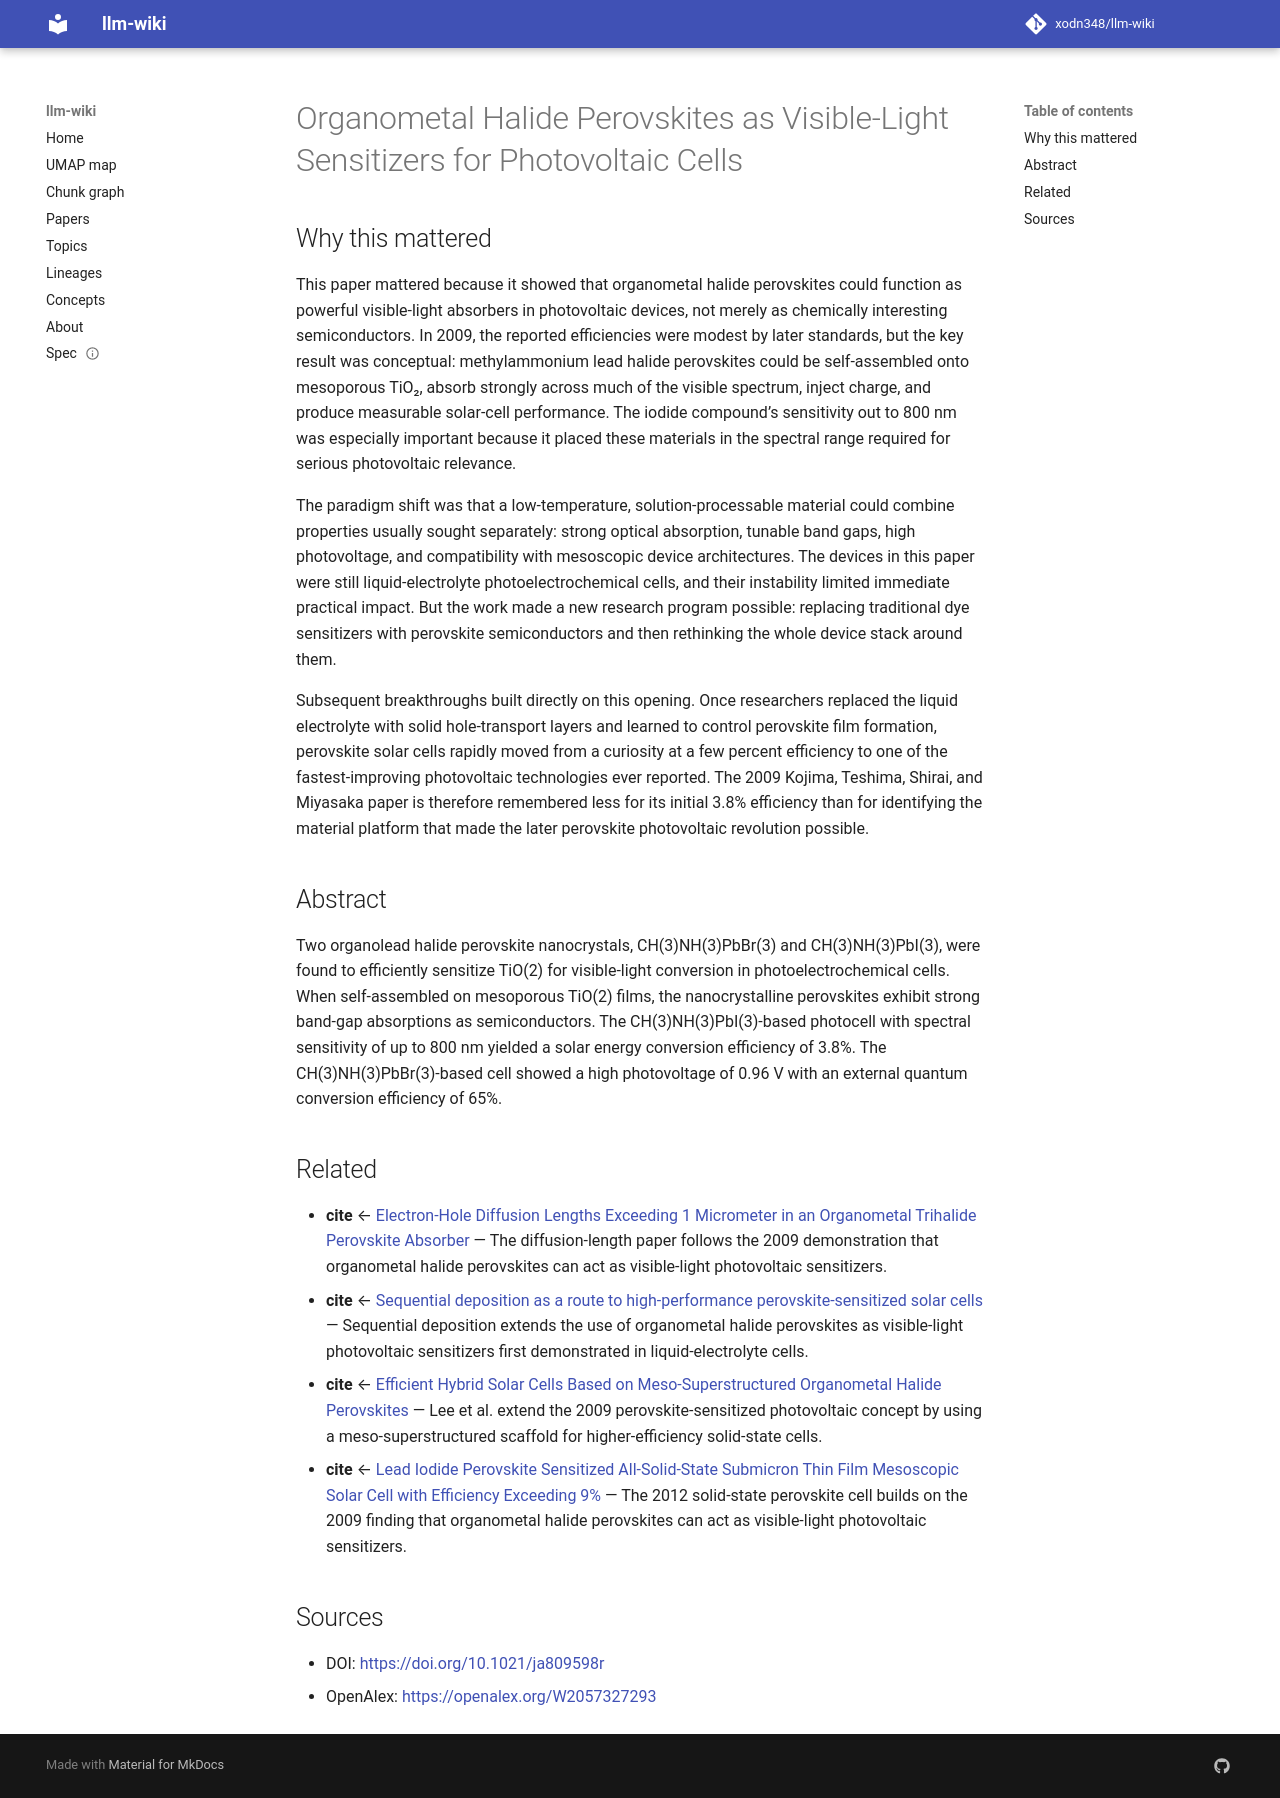

repository: xodn348/llm-wiki · page: paper/10_1021_ja809598r/index.html · generator: mkdocs

---
title: Organometal Halide Perovskites as Visible-Light Sensitizers for Photovoltaic
  Cells
doi: 10.1021/ja809598r
openalex_id: https://openalex.org/W2057327293
year: 2009
venue: Journal of the American Chemical Society
authors: Akihiro Kojima, Kenjiro Teshima, Yasuo Shirai, Tsutomu Miyasaka
citations: 22445
fleming_tier: true
concepts:
- Chemistry
- Halide
- Nanocrystalline material
- Perovskite (structure)
- Energy conversion efficiency
- Optoelectronics
- Semiconductor
- Nanocrystal
- Band gap
- Photovoltaic system
---

# Organometal Halide Perovskites as Visible-Light Sensitizers for Photovoltaic Cells

## Why this mattered

This paper mattered because it showed that organometal halide perovskites could function as powerful visible-light absorbers in photovoltaic devices, not merely as chemically interesting semiconductors. In 2009, the reported efficiencies were modest by later standards, but the key result was conceptual: methylammonium lead halide perovskites could be self-assembled onto mesoporous TiO₂, absorb strongly across much of the visible spectrum, inject charge, and produce measurable solar-cell performance. The iodide compound’s sensitivity out to 800 nm was especially important because it placed these materials in the spectral range required for serious photovoltaic relevance.

The paradigm shift was that a low-temperature, solution-processable material could combine properties usually sought separately: strong optical absorption, tunable band gaps, high photovoltage, and compatibility with mesoscopic device architectures. The devices in this paper were still liquid-electrolyte photoelectrochemical cells, and their instability limited immediate practical impact. But the work made a new research program possible: replacing traditional dye sensitizers with perovskite semiconductors and then rethinking the whole device stack around them.

Subsequent breakthroughs built directly on this opening. Once researchers replaced the liquid electrolyte with solid hole-transport layers and learned to control perovskite film formation, perovskite solar cells rapidly moved from a curiosity at a few percent efficiency to one of the fastest-improving photovoltaic technologies ever reported. The 2009 Kojima, Teshima, Shirai, and Miyasaka paper is therefore remembered less for its initial 3.8% efficiency than for identifying the material platform that made the later perovskite photovoltaic revolution possible.

## Abstract

Two organolead halide perovskite nanocrystals, CH(3)NH(3)PbBr(3) and CH(3)NH(3)PbI(3), were found to efficiently sensitize TiO(2) for visible-light conversion in photoelectrochemical cells. When self-assembled on mesoporous TiO(2) films, the nanocrystalline perovskites exhibit strong band-gap absorptions as semiconductors. The CH(3)NH(3)PbI(3)-based photocell with spectral sensitivity of up to 800 nm yielded a solar energy conversion efficiency of 3.8%. The CH(3)NH(3)PbBr(3)-based cell showed a high photovoltage of 0.96 V with an external quantum conversion efficiency of 65%.


## Related

- **cite** ← [Electron-Hole Diffusion Lengths Exceeding 1 Micrometer in an Organometal Trihalide Perovskite Absorber](10_1126_science_1243982.md) — The diffusion-length paper follows the 2009 demonstration that organometal halide perovskites can act as visible-light photovoltaic sensitizers.
- **cite** ← [Sequential deposition as a route to high-performance perovskite-sensitized solar cells](10_1038_nature12340.md) — Sequential deposition extends the use of organometal halide perovskites as visible-light photovoltaic sensitizers first demonstrated in liquid-electrolyte cells.
- **cite** ← [Efficient Hybrid Solar Cells Based on Meso-Superstructured Organometal Halide Perovskites](10_1126_science_1228604.md) — Lee et al. extend the 2009 perovskite-sensitized photovoltaic concept by using a meso-superstructured scaffold for higher-efficiency solid-state cells.
- **cite** ← [Lead Iodide Perovskite Sensitized All-Solid-State Submicron Thin Film Mesoscopic Solar Cell with Efficiency Exceeding 9%](10_1038_srep00591.md) — The 2012 solid-state perovskite cell builds on the 2009 finding that organometal halide perovskites can act as visible-light photovoltaic sensitizers.


## Sources

- DOI: [https://doi.org/10.1021/ja809598r](https://doi.org/10.1021/ja809598r)
- OpenAlex: [https://openalex.org/W2057327293](https://openalex.org/W2057327293)
